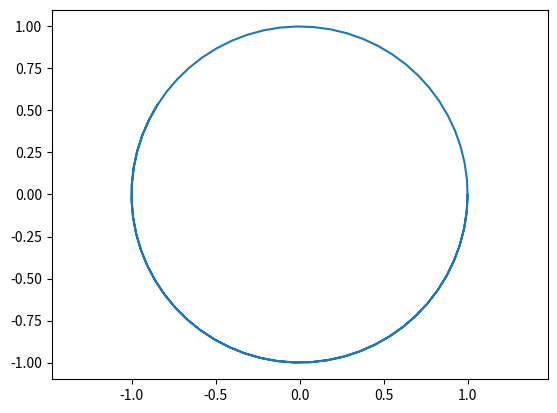

Python code for this plot:
from numpy import array, zeros
from numpy.linalg import norm
import matplotlib.pyplot as plt

N = 100 ; Dt = 0.1 ; Nv = 2
U = zeros((N+1, Nv))
U[0, :] = array([1, 0])

def F(U):
    return array([U[1], -U[0]])
for n in range(0, N):
    Fn = F(U[n, :])
    Y = U[n, :] + Dt * Fn
    R = Y - U[n, :] - Dt/2 * (Fn + F(Y))
    while norm(R) > 1e-6:
        Y = Y - R
        R = Y - U[n, :] - Dt/2 * (Fn + F(Y))
    U[n+1, :] = Y
    
plt.plot(U[:, 0], U[:, 1])
plt.axis('equal')
plt.show()
